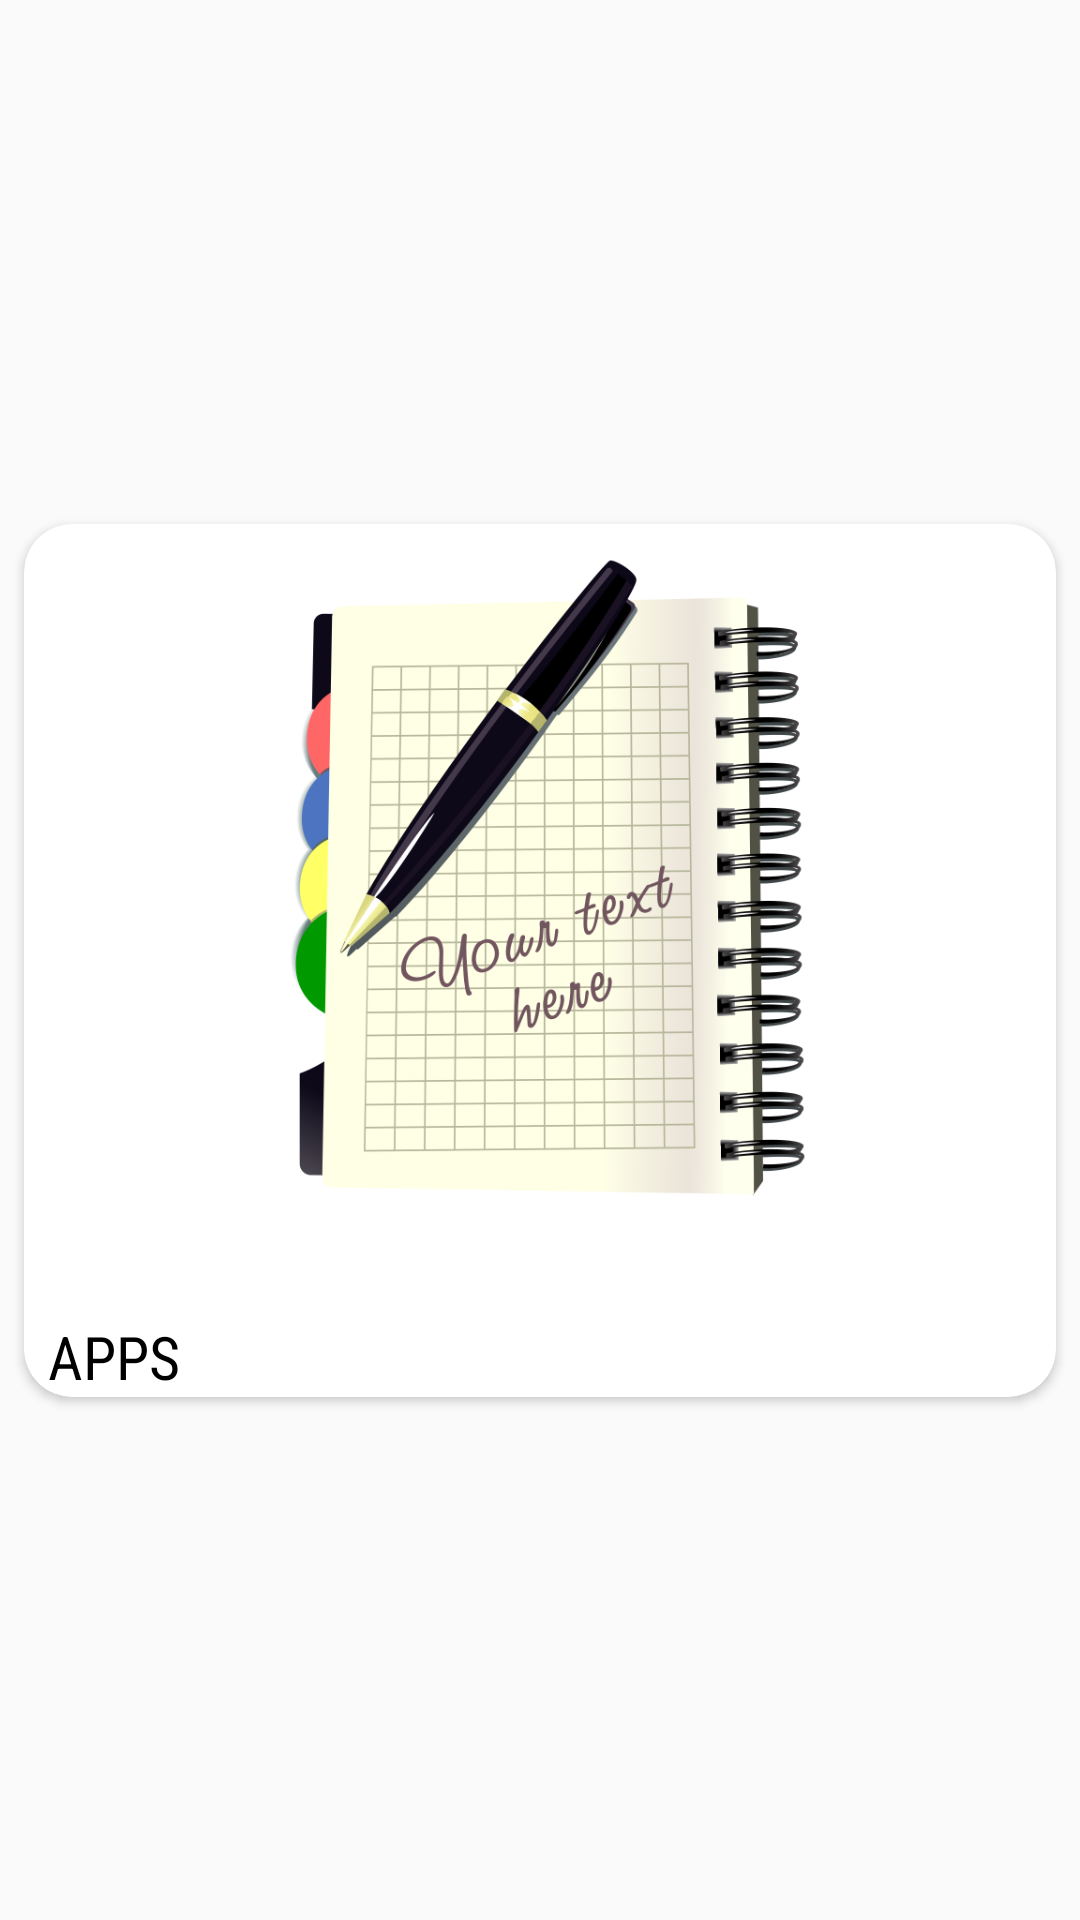

The Android layout XML behind this screen, and the referenced resources:
<!-- AndroidManifest.xml: application theme Theme.Notnote -->
<!-- res/layout/viewpager_item.xml -->
<?xml version="1.0" encoding="utf-8"?>
<androidx.constraintlayout.widget.ConstraintLayout xmlns:android="http://schemas.android.com/apk/res/android"
    android:layout_width="match_parent"
    android:layout_height="match_parent"
    xmlns:app="http://schemas.android.com/apk/res-auto"
    android:layout_marginHorizontal="16dp">
    
    <LinearLayout
        android:layout_width="wrap_content"
        android:layout_height="wrap_content"
        app:layout_constraintBottom_toBottomOf="parent"
        app:layout_constraintEnd_toEndOf="parent"
        app:layout_constraintHorizontal_bias="0.5"
        app:layout_constraintStart_toStartOf="parent"
        app:layout_constraintTop_toTopOf="parent">

        <androidx.cardview.widget.CardView
            android:layout_width="match_parent"
            android:layout_height="match_parent"
            android:layout_margin="8dp"
            android:elevation="8dp"
            app:cardCornerRadius="16dp">

            <RelativeLayout
                android:layout_width="wrap_content"
                android:layout_height="wrap_content">

                <ImageView
                    android:id="@+id/ivAboutList"
                    android:layout_width="wrap_content"
                    android:layout_height="250dp"
                    android:contentDescription="view Pager"
                    android:scaleType="fitCenter"
                    android:src="@drawable/write" />

                <TextView
                    android:id="@+id/txTipsList"
                    android:layout_width="wrap_content"
                    android:layout_height="wrap_content"
                    android:layout_below="@id/ivAboutList"
                    android:layout_marginStart="8dp"
                    android:layout_marginTop="14dp"
                    android:fontFamily="sans-serif-condensed"
                    android:textAlignment="center"
                    android:text="Apps"
                    android:textAllCaps="true"
                    android:textColor="@color/black"
                    android:textSize="20sp"
                    android:textStyle="normal" />

            </RelativeLayout>
        </androidx.cardview.widget.CardView>
    </LinearLayout>

</androidx.constraintlayout.widget.ConstraintLayout>
<!-- resources referenced by this layout -->
<resources>
  <!-- drawable write: png bitmap (drawable, 149699 bytes) -->
  <style name="Theme.Notnote" parent="Theme.AppCompat.Light.NoActionBar">
          
          <item name="colorPrimary">@color/purple_500</item>
          <item name="colorPrimaryVariant">@color/purple_700</item>
          <item name="colorOnPrimary">@color/white</item>
          
          <item name="colorSecondary">@color/teal_200</item>
          <item name="colorSecondaryVariant">@color/teal_700</item>
          <item name="colorOnSecondary">@color/black</item>
          
          <item name="android:statusBarColor" tools:targetApi="l">?attr/colorPrimaryVariant</item>
          
      </style>
  <!-- not gathered from this repository: default colours our renderer supplied (Android Studio template values) -->
  <color name="purple_500">#FF6200EE</color>
  <color name="purple_700">#FF3700B3</color>
  <color name="teal_200">#FF03DAC5</color>
  <color name="teal_700">#FF018786</color>
  <color name="black">#FF000000</color>
  <color name="white">#FFFFFFFF</color>
</resources>
